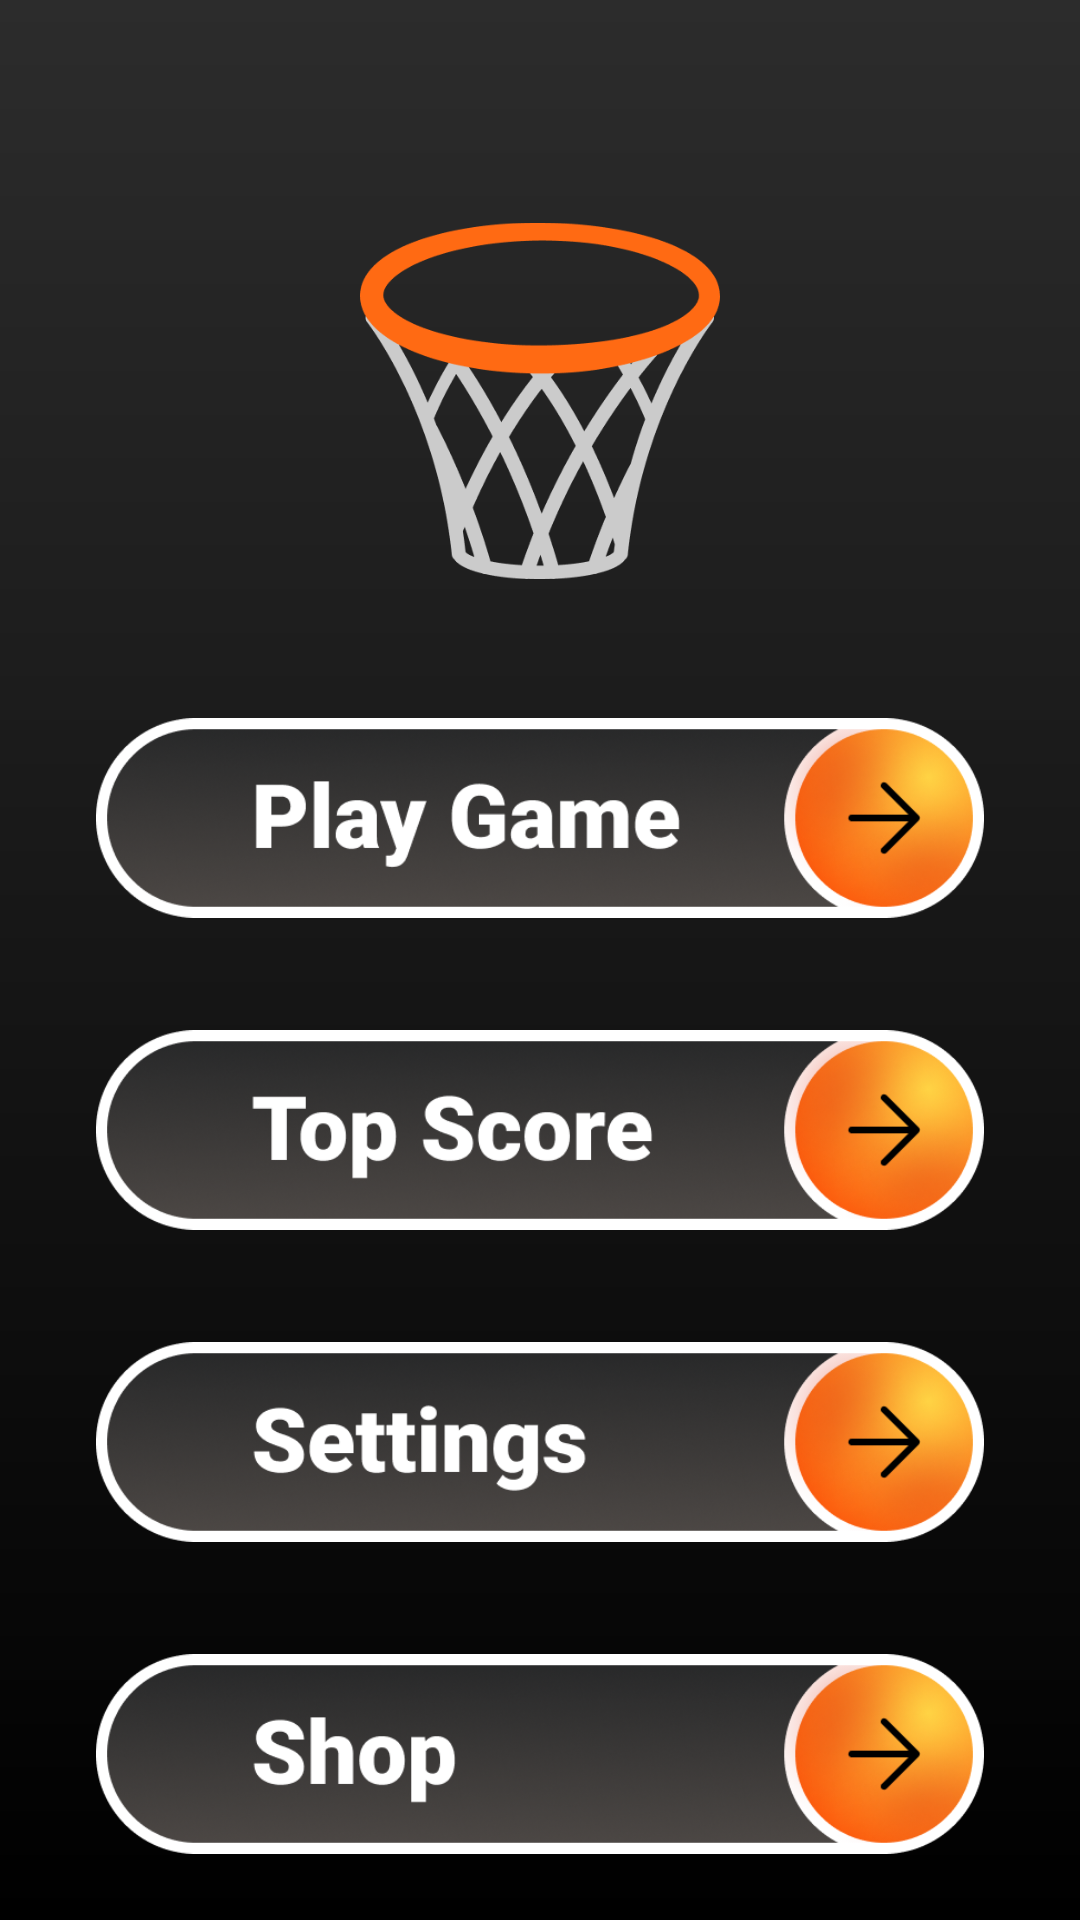

Here is an Android app screen rendered from its layout file. Give the layout XML and the strings, colors and styles it references.
<!-- AndroidManifest.xml: application theme Theme.Winasket -->
<!-- res/layout/fragment_start.xml -->
<layout xmlns:app="http://schemas.android.com/apk/res-auto"
    xmlns:tools="http://schemas.android.com/tools"
    xmlns:android="http://schemas.android.com/apk/res/android">

    <androidx.constraintlayout.widget.ConstraintLayout
        android:layout_width="match_parent"
        android:layout_height="match_parent"
        android:background="@drawable/grad"
        tools:context=".StartFragment" >

        <ImageView
            android:id="@+id/imageView"
            android:layout_width="120dp"
            android:layout_height="150dp"
            android:src="@drawable/basket"
            app:layout_constraintBottom_toBottomOf="parent"
            app:layout_constraintEnd_toEndOf="parent"
            app:layout_constraintStart_toStartOf="parent"
            app:layout_constraintTop_toTopOf="parent"
            app:layout_constraintVertical_bias="0.120000005" />

        <ImageView
            android:id="@+id/back"
            android:layout_width="60dp"
            android:layout_height="60dp"
            android:layout_marginBottom="-24dp"
            android:src="@drawable/ball"
            app:layout_constraintBottom_toTopOf="@+id/imageView"
            app:layout_constraintEnd_toEndOf="@+id/imageView" />

        <ImageView
            android:id="@+id/play"
            android:layout_width="0dp"
            android:layout_height="80dp"
            android:layout_marginStart="32dp"
            android:layout_marginTop="24dp"
            android:layout_marginEnd="32dp"
            android:src="@drawable/play"
            app:layout_constraintEnd_toEndOf="parent"
            app:layout_constraintStart_toStartOf="parent"
            app:layout_constraintTop_toBottomOf="@+id/imageView" />

        <ImageView
            android:id="@+id/score"
            android:layout_width="0dp"
            android:layout_height="80dp"
            android:layout_marginStart="32dp"
            android:layout_marginTop="24dp"
            android:layout_marginEnd="32dp"
            android:src="@drawable/score"
            app:layout_constraintEnd_toEndOf="parent"
            app:layout_constraintStart_toStartOf="parent"
            app:layout_constraintTop_toBottomOf="@+id/play" />

        <ImageView
            android:id="@+id/settings"
            android:layout_width="0dp"
            android:layout_height="80dp"
            android:layout_marginStart="32dp"
            android:layout_marginTop="24dp"
            android:layout_marginEnd="32dp"
            android:src="@drawable/settings"
            app:layout_constraintEnd_toEndOf="parent"
            app:layout_constraintStart_toStartOf="parent"
            app:layout_constraintTop_toBottomOf="@+id/score" />

        <ImageView
            android:id="@+id/shop"
            android:layout_width="0dp"
            android:layout_height="80dp"
            android:layout_marginStart="32dp"
            android:layout_marginTop="24dp"
            android:layout_marginEnd="32dp"
            android:src="@drawable/shop"
            app:layout_constraintEnd_toEndOf="parent"
            app:layout_constraintStart_toStartOf="parent"
            app:layout_constraintTop_toBottomOf="@+id/settings" />
    </androidx.constraintlayout.widget.ConstraintLayout>
</layout>
<!-- resources referenced by this layout -->
<resources>
  <!-- drawable basket: png bitmap (drawable, 17641 bytes) -->
  <!-- drawable grad (drawable) -->
  <?xml version="1.0" encoding="utf-8"?>
  <shape xmlns:android="http://schemas.android.com/apk/res/android">
      <gradient android:angle="90" android:endColor="#2C2C2C" android:startColor="#000000"/>
  </shape>
  <!-- drawable play: png bitmap (drawable, 73812 bytes) -->
  <!-- drawable score: png bitmap (drawable, 73907 bytes) -->
  <!-- drawable settings: png bitmap (drawable, 75035 bytes) -->
  <!-- drawable shop: png bitmap (drawable, 73085 bytes) -->
  <style name="Theme.Winasket" parent="Base.Theme.Winasket" />
  <style name="Base.Theme.Winasket" parent="Theme.Material3.DayNight.NoActionBar">
          
          
      </style>
</resources>
